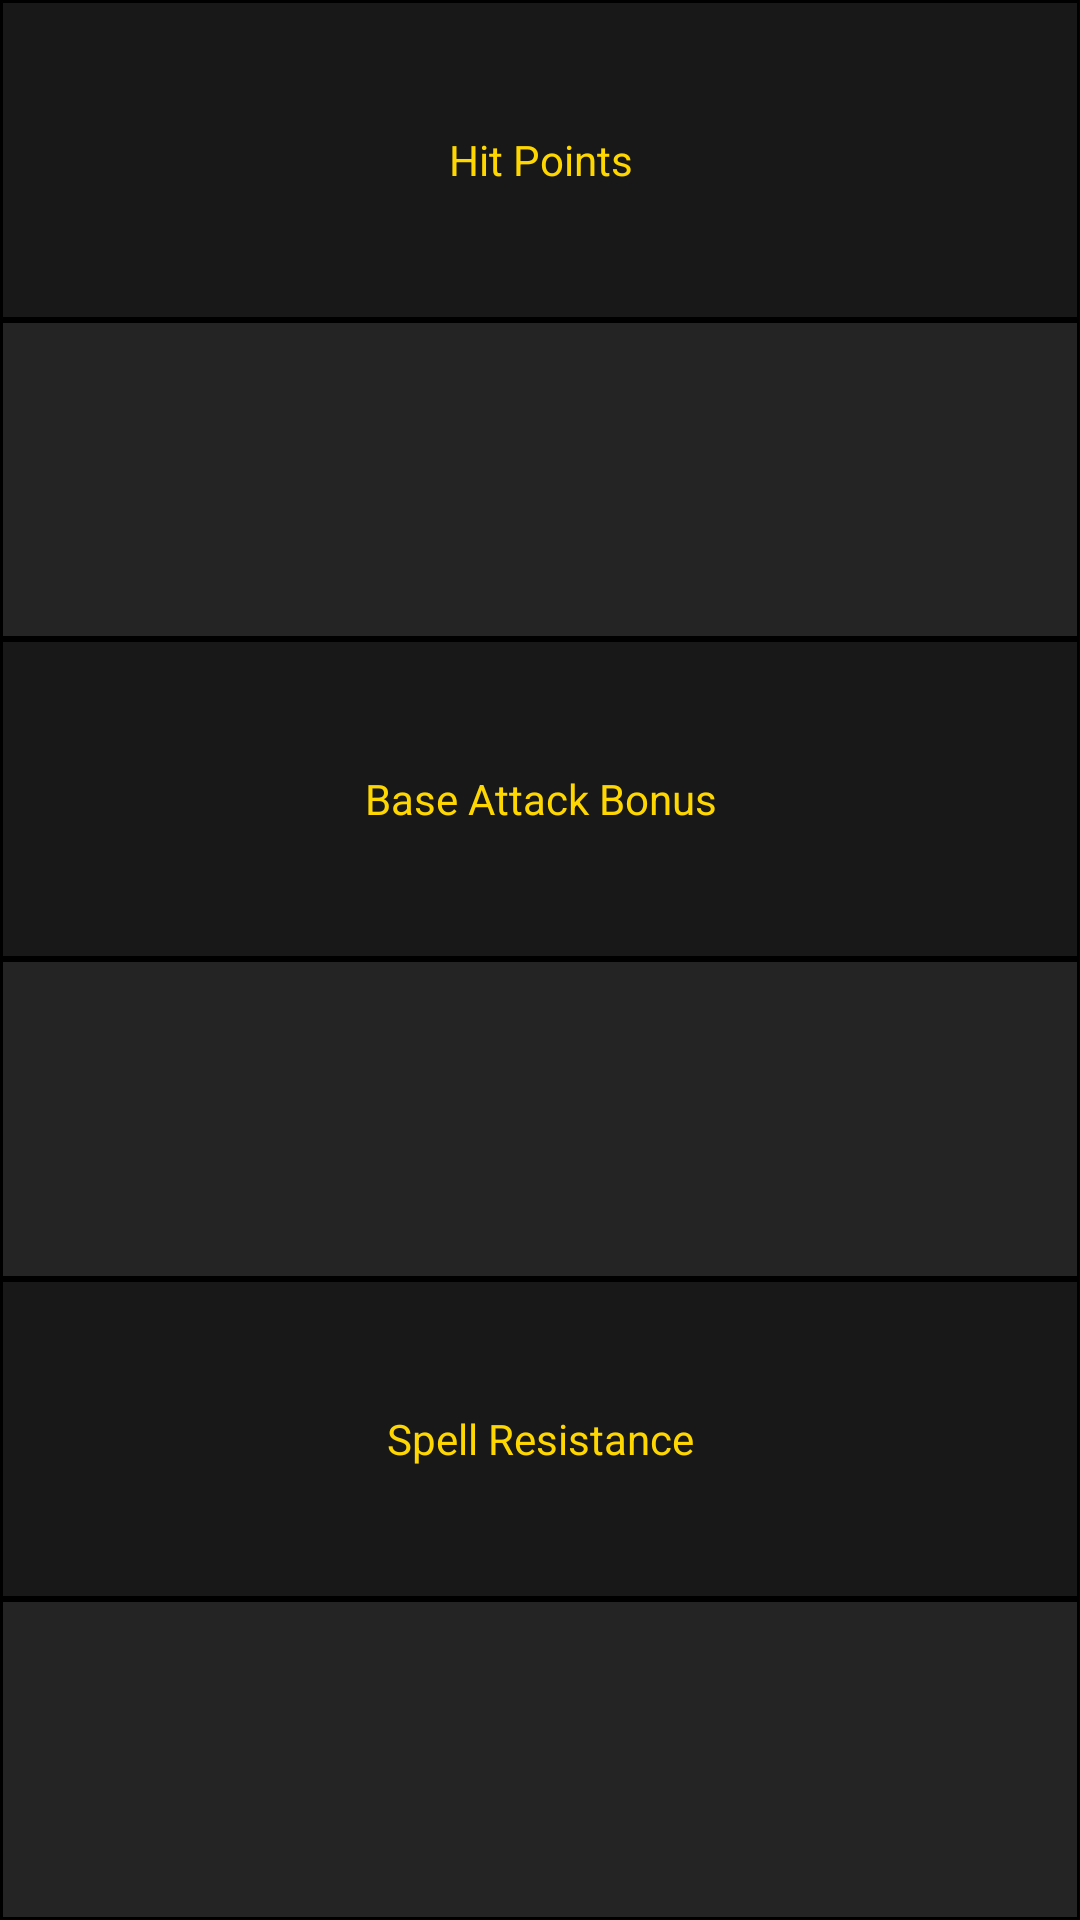

Reconstruct the res/layout file that produces this screen, plus the resources it refers to.
<!-- AndroidManifest.xml: application theme AppTheme -->
<!-- res/layout/hp_bab_sr_reference_block_view.xml -->
<LinearLayout xmlns:android="http://schemas.android.com/apk/res/android"
    android:layout_width="match_parent"
    android:layout_height="match_parent"
    android:orientation="vertical">
    <TextView
        android:layout_width="match_parent"
        android:layout_height="0dp"
        android:layout_weight=".166"
        android:gravity="center"
        android:text="@string/HitPoints"
        android:maxLines="1"
        android:ellipsize="end"
        android:background="@drawable/header_border"
        android:textColor="@color/colorPlainText"/>
    <TextView
        android:id="@+id/HitPointValue"
        android:layout_width="match_parent"
        android:layout_height="0dp"
        android:layout_weight=".166"
        android:gravity="center"
        android:background="@drawable/field_border"
        android:textColor="@color/colorPlainText"/>
    <TextView
        android:layout_width="match_parent"
        android:layout_height="0dp"
        android:layout_weight=".166"
        android:gravity="center"
        android:text="@string/BaseAttackBonus"
        android:maxLines="1"
        android:ellipsize="end"
        android:background="@drawable/header_border"
        android:textColor="@color/colorPlainText"/>
    <TextView
        android:id="@+id/BaseAttackBonusValue"
        android:layout_width="match_parent"
        android:layout_height="0dp"
        android:layout_weight=".166"
        android:gravity="center"
        android:background="@drawable/field_border"
        android:textColor="@color/colorPlainText"/>
    <TextView
        android:layout_width="match_parent"
        android:layout_height="0dp"
        android:layout_weight=".166"
        android:gravity="center"
        android:text="@string/SpellResistance"
        android:maxLines="1"
        android:ellipsize="end"
        android:background="@drawable/header_border"
        android:textColor="@color/colorPlainText"/>
    <TextView
        android:id="@+id/SpellResistanceValue"
        android:layout_width="match_parent"
        android:layout_height="0dp"
        android:layout_weight=".166"
        android:gravity="center"
        android:background="@drawable/field_border"
        android:textColor="@color/colorPlainText"/>
</LinearLayout>
<!-- resources referenced by this layout -->
<resources>
  <color name="colorPlainText">#FFD700</color>
  <!-- drawable field_border (drawable) -->
  <?xml version="1.0" encoding="utf-8"?>
  <layer-list xmlns:android="http://schemas.android.com/apk/res/android"
      android:paddingBottom="5dp"
      android:paddingTop="5dp"
      android:paddingEnd="5dp"
      android:paddingStart="5dp">
      <item>
          <shape>
              <solid android:color="@color/colorTransparentField"/>
              <stroke android:width="1dp" android:color="@android:color/black"/>
          </shape>
      </item>
  </layer-list>
  <!-- drawable header_border (drawable) -->
  <?xml version="1.0" encoding="utf-8"?>
  <layer-list xmlns:android="http://schemas.android.com/apk/res/android"
      android:paddingBottom="5dp"
      android:paddingTop="5dp"
      android:paddingEnd="5dp"
      android:paddingStart="5dp">
      <item>
          <shape>
              <solid android:color="@color/colorTransparentHeader"/>
              <stroke android:width="1dp" android:color="@android:color/black"/>
          </shape>
      </item>
  </layer-list>
  <string name="BaseAttackBonus">Base Attack Bonus</string>
  <string name="HitPoints">Hit Points</string>
  <string name="SpellResistance">Spell Resistance</string>
  <style name="AppTheme" parent="Theme.AppCompat">
          
  
      </style>
  <color name="colorTransparentField">#40000000</color>
  <color name="colorTransparentHeader">#80000000</color>
</resources>
